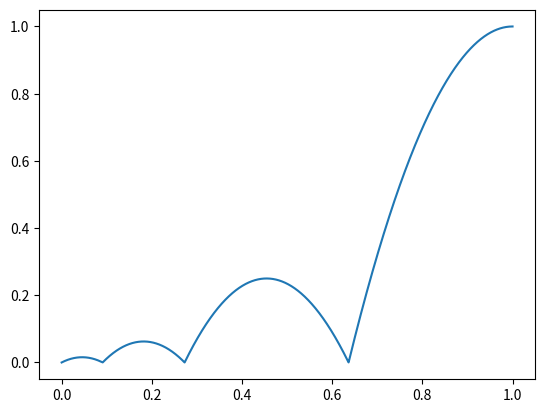

This chart was generated by the following Python code:
# Easing functions all receive one float between 0 and 1 inclusive.

import numpy as np
elasticPeriod = 0.3
backConst = 1.70158
bounceN = 7.5625
bounceD = 2.75

# Base functions (in functions)
def linearBase(x):
    return x
def polyBase(x, deg): 
    return x**deg
def quadBase(x):
    return polyBase(x, 2)
def cubicBase(x):
    return polyBase(x, 3)
def quartBase(x):
    return polyBase(x, 4)
def quintBase(x):
    return polyBase(x, 5)
def sineBase(x):
    return 1 - np.cos((x*np.pi)/2)
def expoBase(x):
    return np.piecewise(x, [x<=0, x>0], [lambda x: 0, lambda x: pow(2, 10*(x-1))])
def circBase(x):
    return 1 - np.sqrt(1 - x**2)
def backBase(x):
    return x*x * ((backConst+1)*x - backConst)
def elasticBaseCore(x, p):
    y = x-1
    return -1 * pow(2, 10*y) * np.sin((y-p*0.25)*(2*np.pi/p))
def elasticBase(x):
    return elasticBaseCore(x, elasticPeriod)
def bounceBaseCore(x, d, n):
    return np.piecewise(x, [x<1/d, (x>=1/d)&(x<2/d), (x>=2/d)&(x<2.5/d), x>=2.5/d], 
    [lambda x: n*x**2, lambda x: n*(x-1.5/d)**2+0.75, lambda x: n*(x-2.25/d)**2+0.9375, lambda x: n*(x-2.625/d)**2+0.984375])
def bounceBase(x):
    return 1 - bounceBaseCore(1-x, bounceD, bounceN)

# Lists for options
easingDict = {"linear":linearBase, "quad":quadBase, "cubic":cubicBase, "quart":quartBase, "quint":quintBase, "sine":sineBase, "expo":expoBase, "circ":circBase, "back":backBase, "elastic":elasticBase, "bounce":bounceBase}

# Complete function
def ease(x, option="linear", io="i"):
    if io == "i":
        return easingDict[option](x)
    elif io == "o":
        return 1 - easingDict[option](1-x)
    elif io == "io":
        s = np.where(x < 0.5)[0]
        b = np.where(x >= 0.5)[0]
        y = x*2
        y[s] = easingDict[option](y[s]) * 0.5
        y[b] = -easingDict[option](2-y[b]) * 0.5 + 1
        return y

# For tests
if __name__ == "__main__":
    import matplotlib.pyplot as plt
    x = np.linspace(0, 1, 10001)
    y = ease(x, "bounce", "i")
    plt.plot(x, y)
    plt.show()
